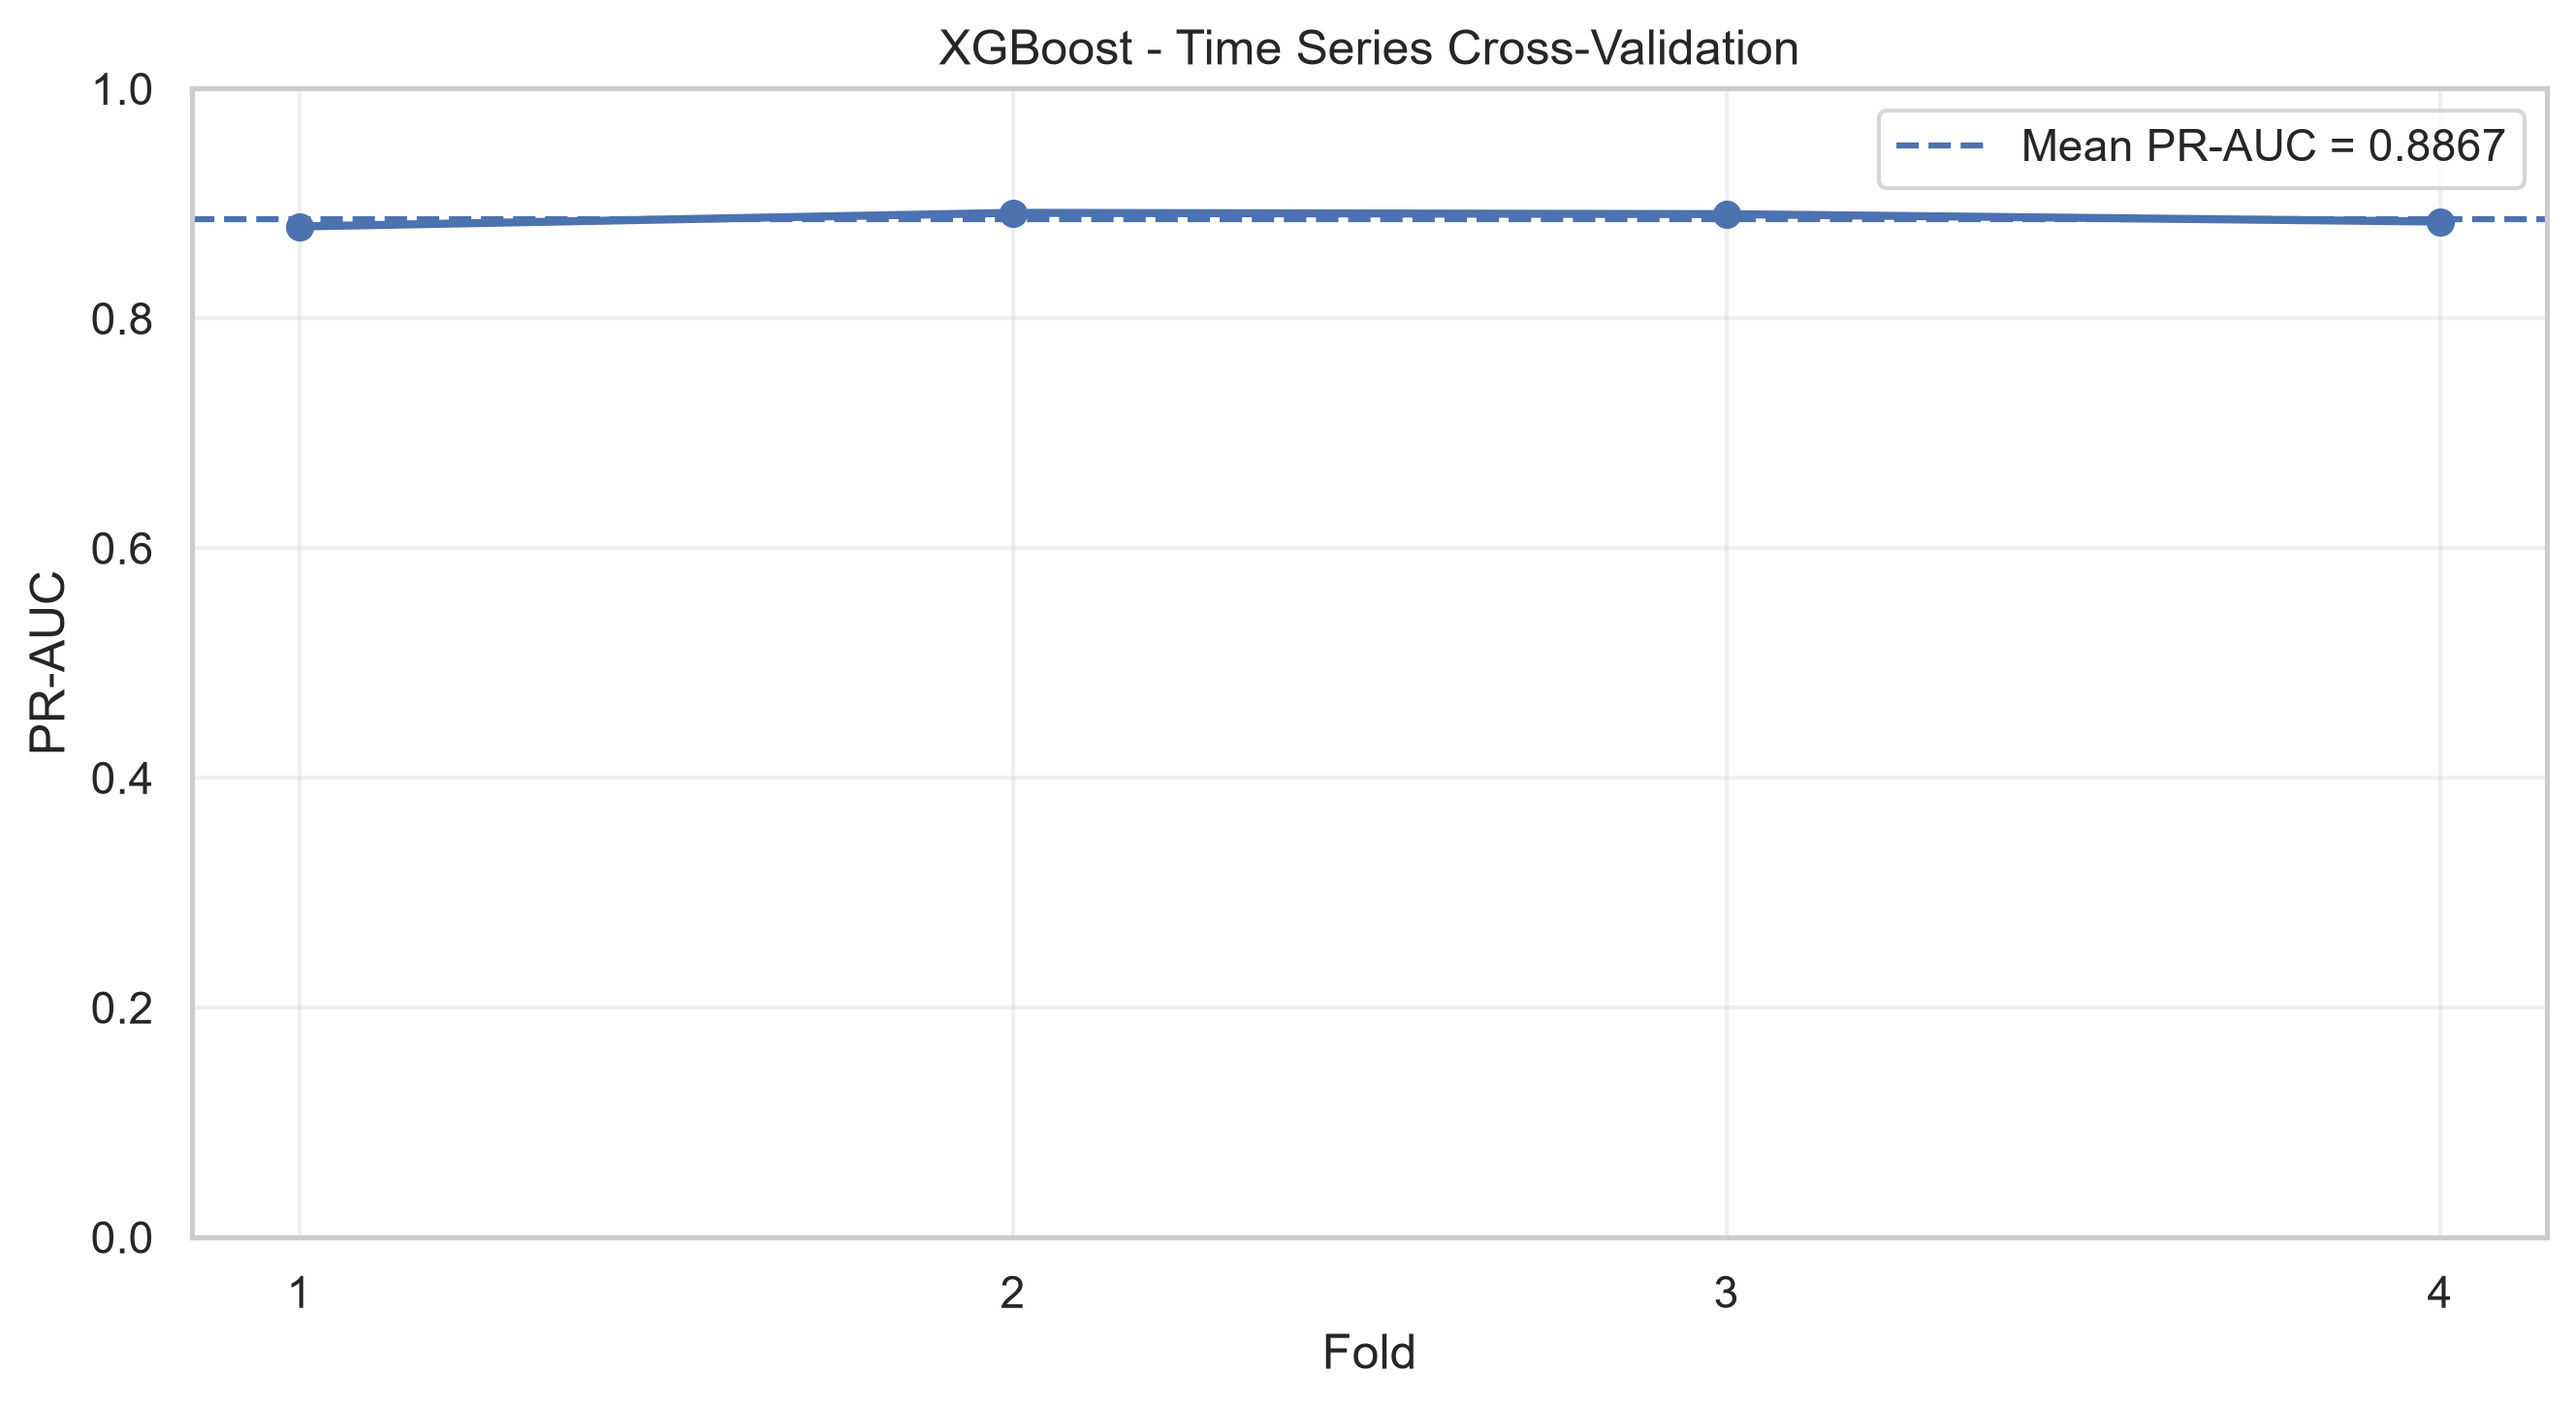

Data behind this chart, as committed beside it:
Fold, PR-AUC, Precision, Recall, F1-score
1, 0.88, 0.4888, 0.925, 0.6396
2, 0.8918, 0.5982, 0.9025, 0.7195
3, 0.8907, 0.5082, 0.935, 0.6585
4, 0.8842, 0.514, 0.9393, 0.6644
